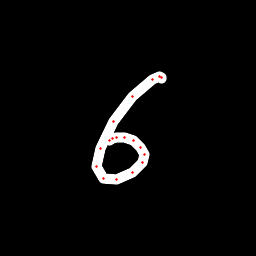

Data behind this chart, as committed beside it:
x, y, hover, eod
161.1, 78.03, 0.0, 0.0
161.2, 77.12, 0.0, 0.0
159.9, 76.26, 0.0, 0.0
152.8, 79.56, 0.0, 0.0
132.2, 96.51, 0.0, 0.0
113.6, 122, 0.0, 0.0
100.1, 148.6, 0.0, 0.0
96.57, 166.6, 0.0, 0.0
103.6, 178.4, 0.0, 0.0
116.6, 179.8, 0.0, 0.0
132.3, 172.4, 0.0, 0.0
142.1, 162.9, 0.0, 0.0
144.6, 154.9, 0.0, 0.0
140.6, 147.1, 0.0, 0.0
133.1, 140.7, 0.0, 0.0
124.2, 137.9, 0.0, 0.0
116.2, 137.9, 0.0, 0.0
112.4, 138.6, 0.0, 0.0
109.6, 140.5, 0.0, 1.0
